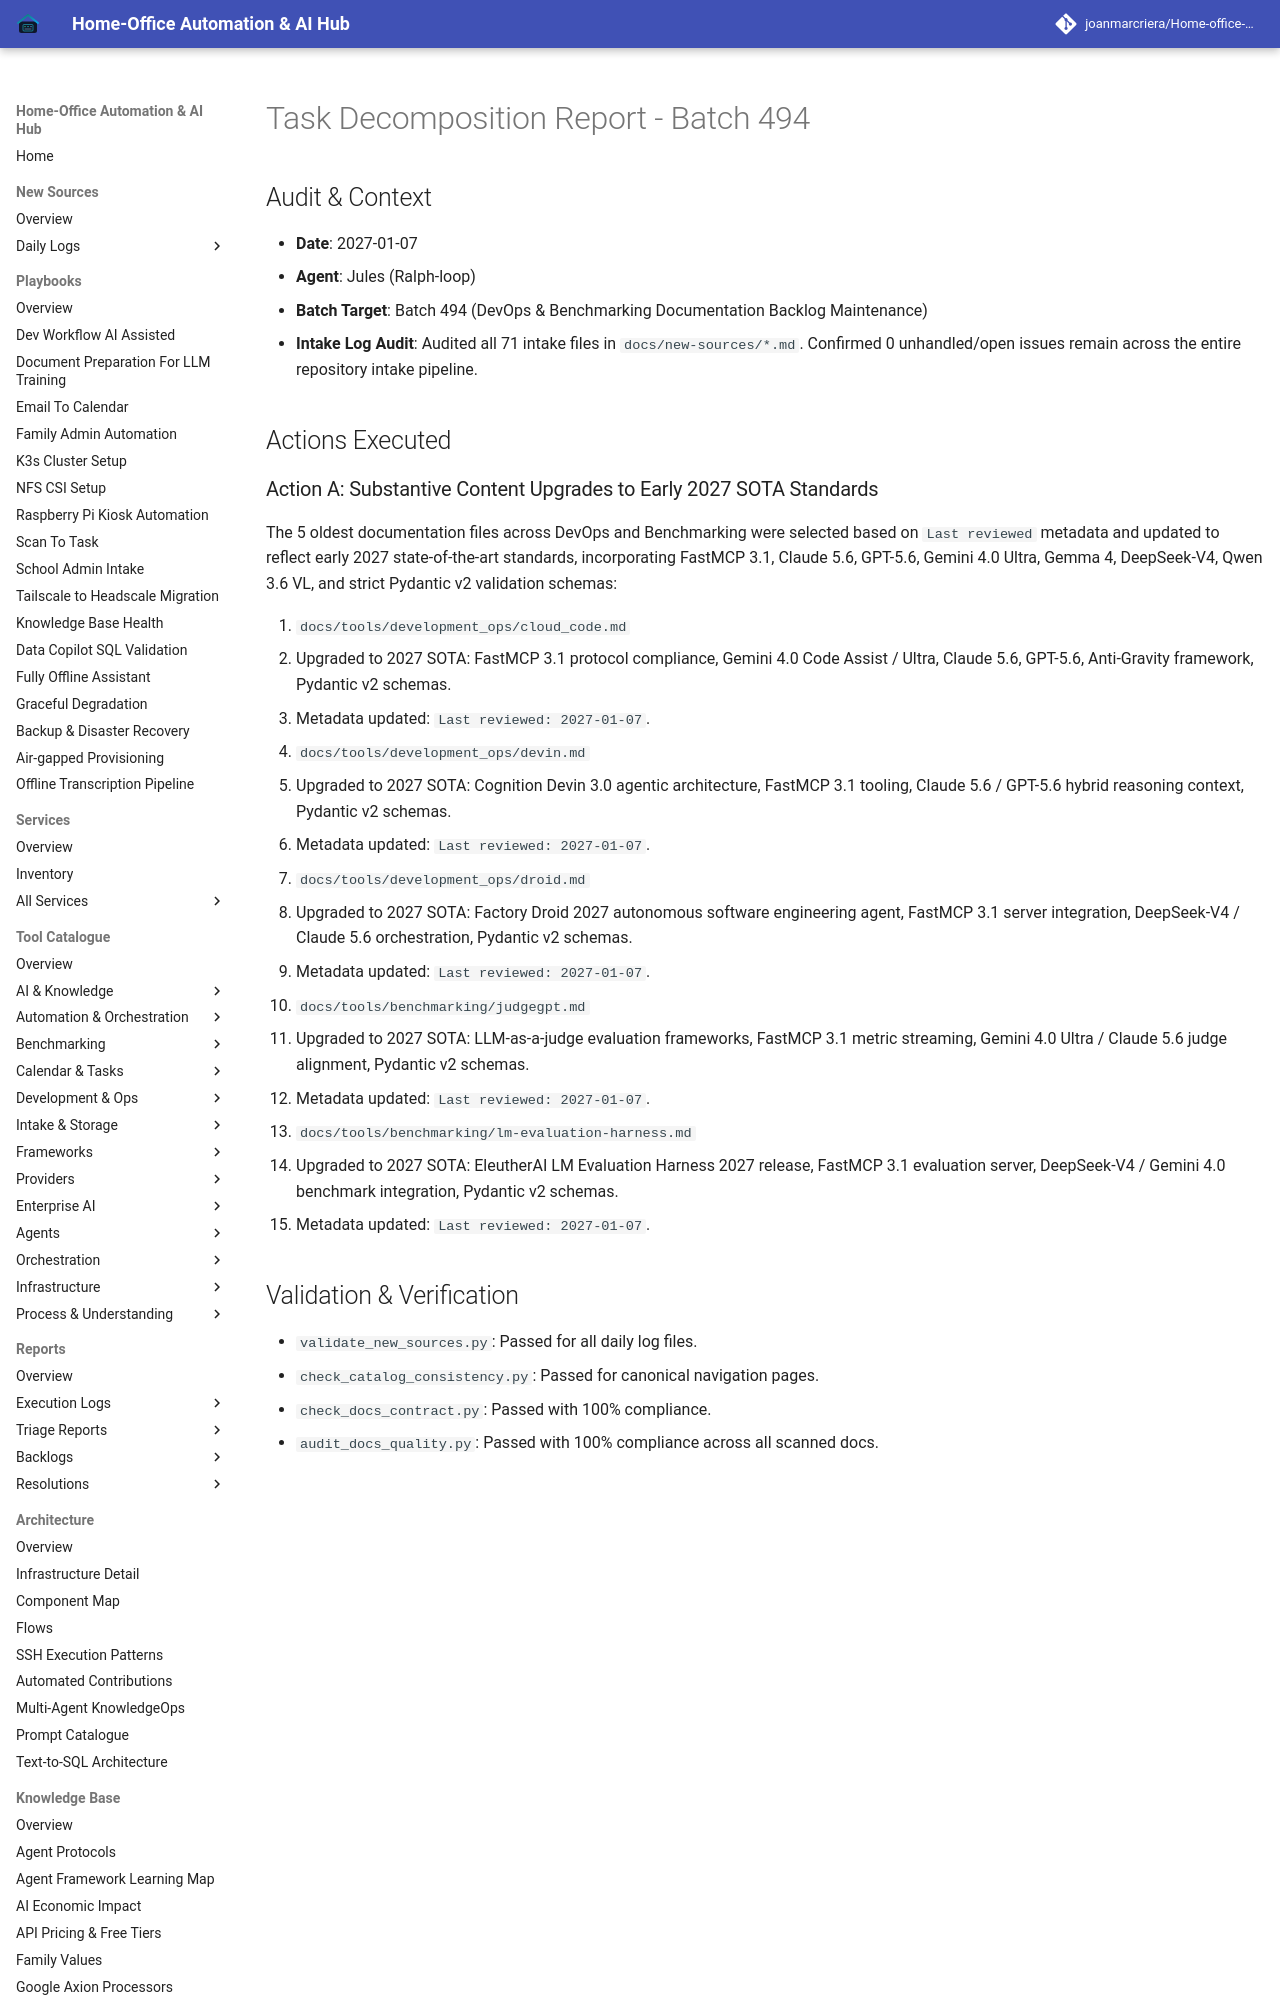

repository: joanmarcriera/Home-office-automations · page: reports/task-decomposition-batch-494/index.html · generator: mkdocs

# Task Decomposition Report - Batch 494

## Audit & Context
- **Date**: 2027-01-07
- **Agent**: Jules (Ralph-loop)
- **Batch Target**: Batch 494 (DevOps & Benchmarking Documentation Backlog Maintenance)
- **Intake Log Audit**: Audited all 71 intake files in `docs/new-sources/*.md`. Confirmed 0 unhandled/open issues remain across the entire repository intake pipeline.

## Actions Executed
